Run: headless pygame with SDL's dummy video driver; simulated clock (each Clock.tick advances the game by its frame time, no real sleeping); random seed 0; keys injected as events and as key.get_pressed() state; no mouse input.
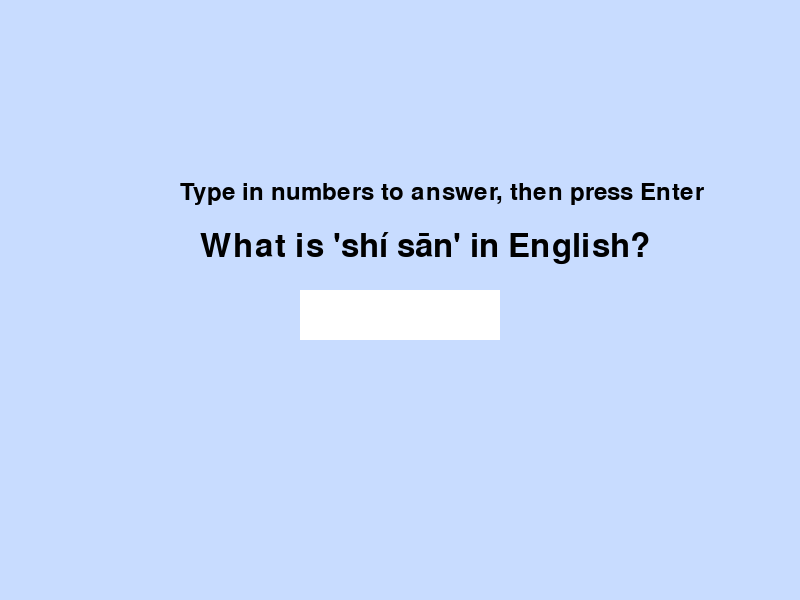
Frame 1 of 4 · flips 1–60 · no input
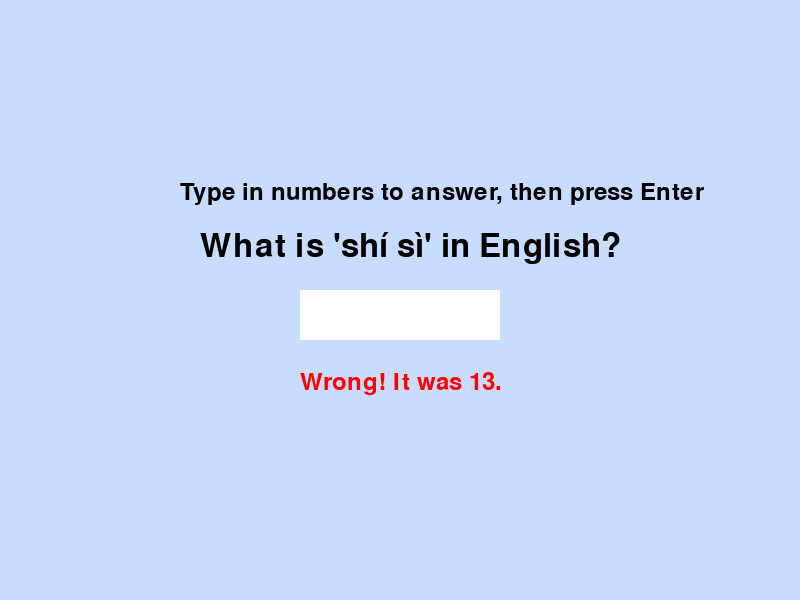
Frame 2 of 4 · flips 61–180 · tapped SPACE, RETURN · held RIGHT (→), D
Frame 3 of 4 · flips 181–300 · held DOWN (↓), S · screen unchanged from frame 2, image omitted
Frame 4 of 4 · flips 301–420 · held LEFT (←), A, UP (↑), W · screen unchanged from frame 3, image omitted

The pygame program that drew these frames:

'''Quiz - Not with menu'''

# Importing needed libraries
import pygame
import random
import sys

# Initialising pygame
pygame.init()

# Window dimensions
screen_width = 800
screen_height = 600
window = pygame.display.set_mode((screen_width, screen_height))

# Game title
pygame.display.set_caption("Chinese Quiz")

# Fonts
font = pygame.font.SysFont(None, 48)
small_font = pygame.font.SysFont(None, 36)

clock = pygame.time.Clock()

# Chinese numbers list
chinese_numbers = {1: "yī", 2: "èr", 3: "sān", 4: "sì", 5: "wǔ",
    6: "liù", 7: "qī", 8: "bā", 9: "jiǔ", 10: "shí",
    11: "shí yī", 12: "shí èr", 13: "shí sān", 14: "shí sì", 15: "shí wǔ",
    16: "shí liù", 17: "shí qī", 18: "shí bā", 19: "shí jiǔ", 20: "èr shí"
}

questions = random.sample(list(chinese_numbers.items()), 10)
current_index, score = 0, 0
input_text, feedback = "", ""

running = True
while running:
    window.fill((200, 220, 255))  # Light blue background

    if current_index < len(questions):
        num, ch = questions[current_index]

        # Displaying the instructions
        instruction_text = small_font.render("Type in numbers to answer, then press Enter", True, (0, 0, 0))
        window.blit(instruction_text, (180, 180))

        # Displaying the question
        window.blit(font.render(f"What is '{ch}' in English?", True, (0, 0, 0)), (200, 230))

        # Input box for the answer
        pygame.draw.rect(window, (255, 255, 255), (300, 290, 200, 50))
        window.blit(font.render(input_text, True, (0, 0, 0)), (310, 300))

        if feedback:
            colour = (0, 128, 0) if feedback == "Correct!" else (255, 0, 0)
            window.blit(small_font.render(feedback, True, colour), (300, 370))

    else:
        window.blit(font.render(f"Quiz Finished! Score: {score}/10", True, (0, 0, 0)), (200, 250))

    pygame.display.flip()

    for event in pygame.event.get():
        if event.type == pygame.QUIT:
            running = False

        elif event.type == pygame.KEYDOWN and current_index < len(questions):
            if event.key == pygame.K_RETURN:
                if input_text.strip().isdigit() and int(input_text.strip()) == num:
                    feedback = "Correct!"
                    score += 1
                else:
                    feedback = f"Wrong! It was {num}."
                input_text = ""
                current_index += 1

            elif event.key == pygame.K_BACKSPACE:
                input_text = input_text[:-1]
            elif event.key >= pygame.K_0 and event.key <= pygame.K_9:
                input_text += chr(event.key)

    clock.tick(30)

pygame.quit()
sys.exit()
